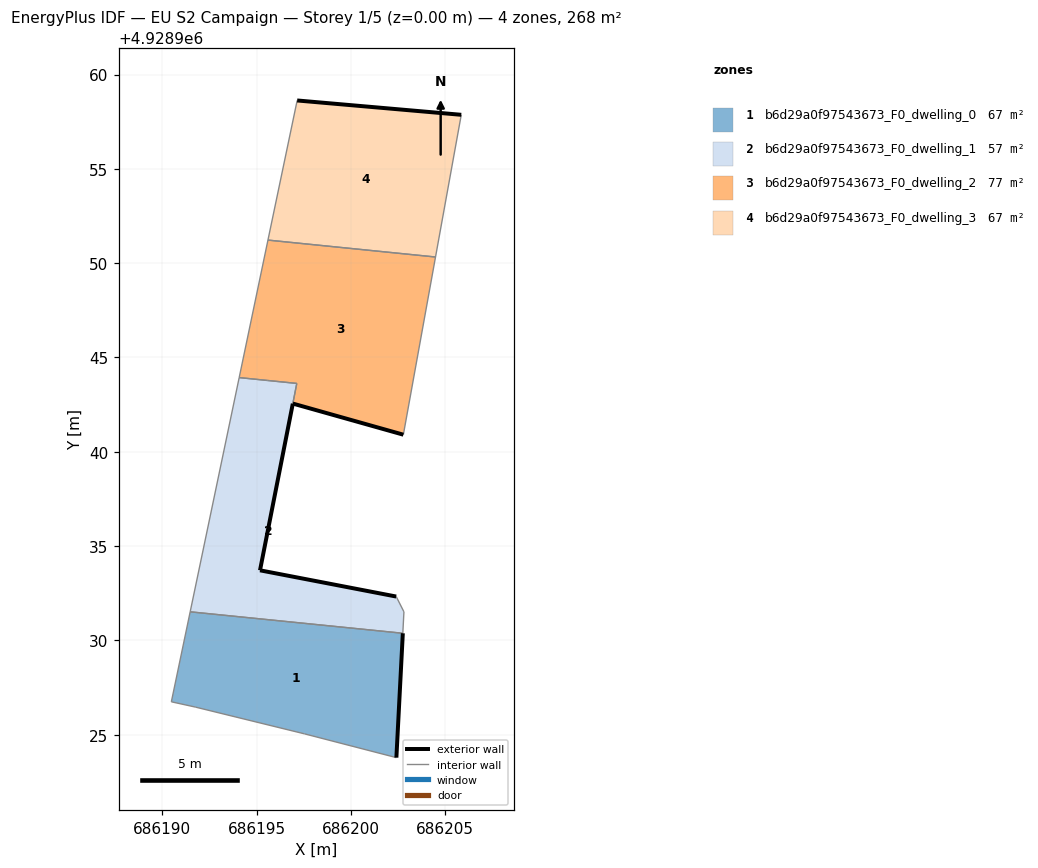
=== STOREY PLAN SPEC (per zone: floor XY polygon, exterior-wall plan segments, windows/doors) ===
zone 1: b6d29a0f97543673_F0_dwelling_0  (66.9 m²)
  floor: (686202.41, 4928923.79) (686202.75, 4928930.38) (686191.48, 4928931.52) (686190.48, 4928926.75) (686191.75, 4928926.47) (686197.54, 4928925.05)
  exterior wall: (686202.75, 4928930.38) – (686202.41, 4928923.79)  [6.6 m]
  interior walls: 5
zone 2: b6d29a0f97543673_F0_dwelling_1  (57.1 m²)
  floor: (686202.75, 4928930.38) (686202.81, 4928931.52) (686202.40, 4928932.33) (686195.18, 4928933.72) (686197.13, 4928943.62) (686194.08, 4928943.93) (686191.48, 4928931.52)
  exterior wall: (686196.92, 4928942.55) – (686195.18, 4928933.72)  [9.0 m]
  exterior wall: (686195.18, 4928933.72) – (686202.40, 4928932.33)  [7.4 m]
  interior walls: 7
zone 3: b6d29a0f97543673_F0_dwelling_2  (76.7 m²)
  floor: (686202.78, 4928940.91) (686204.49, 4928950.33) (686195.60, 4928951.22) (686194.08, 4928943.93) (686197.13, 4928943.62) (686196.92, 4928942.56)
  exterior wall: (686202.78, 4928940.91) – (686196.92, 4928942.56)  [6.1 m]
  interior walls: 6
zone 4: b6d29a0f97543673_F0_dwelling_3  (66.9 m²)
  floor: (686204.49, 4928950.33) (686205.85, 4928957.87) (686197.15, 4928958.63) (686195.60, 4928951.22)
  exterior wall: (686197.15, 4928958.63) – (686205.85, 4928957.87)  [8.7 m]
  interior walls: 3

=== DERIVED (storey summary) ===
Building: EU S2 Campaign
Storey: 1 of 5  (floor level z = 0.00 m)
Storey gross floor area: 267.5 m²
Zones on this storey: 4
  - b6d29a0f97543673_F0_dwelling_0: floor 66.9 m²; exterior wall 6.6 m (19.8 m²); WWR 0.0%
  - b6d29a0f97543673_F0_dwelling_1: floor 57.1 m²; exterior wall 16.4 m (49.1 m²); WWR 0.0%
  - b6d29a0f97543673_F0_dwelling_2: floor 76.7 m²; exterior wall 6.1 m (18.3 m²); WWR 0.0%
  - b6d29a0f97543673_F0_dwelling_3: floor 66.9 m²; exterior wall 8.7 m (26.2 m²); WWR 0.0%
Zone adjacency (shared interzone walls):
  - b6d29a0f97543673_F0_dwelling_0 ↔ b6d29a0f97543673_F0_dwelling_1
  - b6d29a0f97543673_F0_dwelling_1 ↔ b6d29a0f97543673_F0_dwelling_2
  - b6d29a0f97543673_F0_dwelling_2 ↔ b6d29a0f97543673_F0_dwelling_3